Labelled photos from "yolov5s-plant-recognition", an image-classification folder in yangjinyong123/yolov5s-plant-recognition. The possible labels are: BaJiaoJinPan, DuJuan, GuangYuLan, GuiYe, HaiTong, MuJin, ShiNan, WuTong, YinXing.

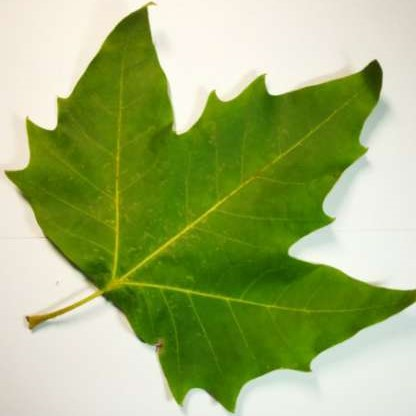
Label: WuTong

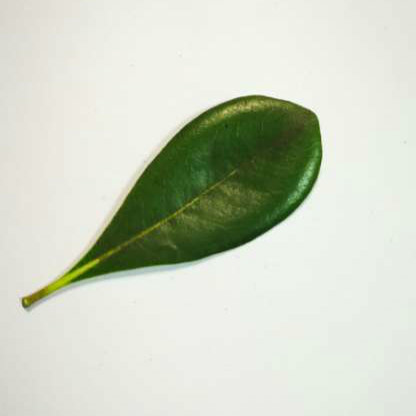
Label: HaiTong

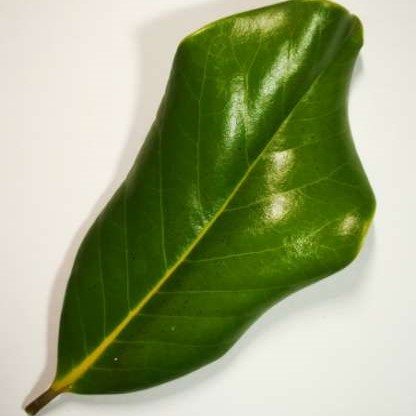
Label: GuangYuLan

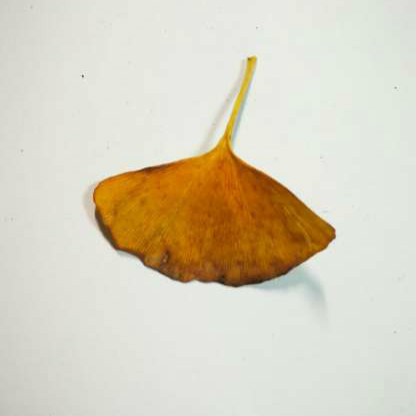
Label: YinXing

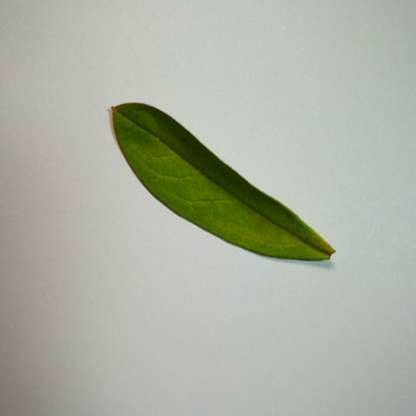
Label: DuJuan

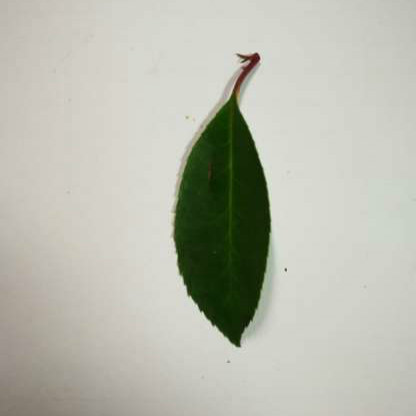
Label: ShiNan
